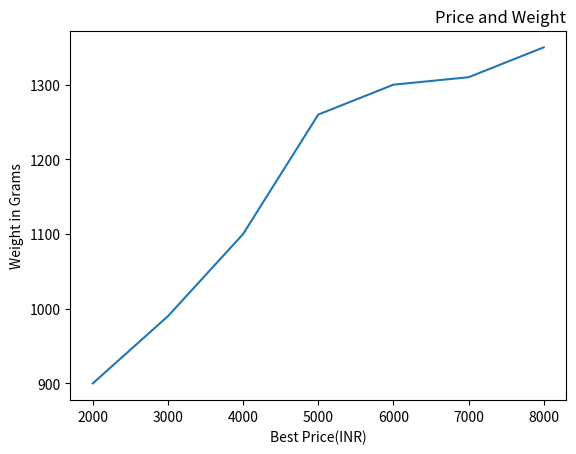

This chart was generated by the following Python code:
import matplotlib.pyplot as mp
import pandas as pd

data={
    "Cricket_bat": ["SG","BAS","MRF","CEAT","NIKE","ADIDAS","PUMA"],
    "MRP":[2000,3000,4000,5000,6000,7000,8000],
    "Weight":[900,990,1100,1260,1300,1310,1350]
    }

dataframe=pd.DataFrame(data)

mp.plot(dataframe["MRP"],dataframe["Weight"])

mp.xlabel("Best Price(INR)")
mp.ylabel("Weight in Grams")

mp.title(label="Price and Weight", loc='right')

mp.show()
